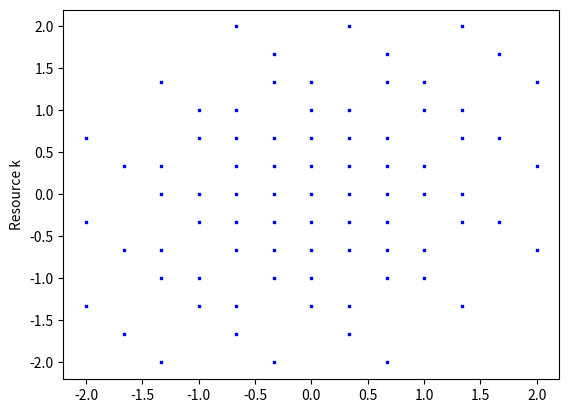

Python code for this plot:
import numpy as np
#plot
import matplotlib.pyplot as plt
from math import e,pi
import itertools

def printY_k():
        fig = plt.figure()


        user1 = np.array([-1,1,0]);
        #ax = fig.add_subplot(2,2,1);
        #ax.scatter(user1.real[:], user1.imag[:], s=1, c="y", marker="s")
        #user2 = np.array([0.5+0.5j,0,-0.5-0.5j]);
        #user3 = np.array([1j,-1j,0]);
        #user4 = np.array([-0.5j,0.5j,1.5j]);

        #user4 = np.array([-1,1]);
        #create all combination
        #combination = list(itertools.product(user1,user2,user3,user4))
        user2 = user1*(2/3*(2**0.5)*(e**(45j/180*pi)))
        #ax = fig.add_subplot(2,2,2);
        #ax.scatter(user2.real[:], user2.imag[:], s=1, c="r", marker="s")
        user3 = user1*(e**(90j/180*pi))
        #ax = fig.add_subplot(2,2,3);
        #ax.scatter(user3.real[:], user3.imag[:], s=1, c="g", marker="s")
        user4 = user1*(1/3*(2**0.5)*(e**(135j/180*pi)))
        user5 = user2*(1/3*(2**0.5)*(e**(135j/180*pi)))
        user6 = user4*(1/3*(2**0.5)*(e**(135j/180*pi)))
        print(user1, user2, user3)
        combination = list(itertools.product(user1, user2, user3, user4 ))
        #print(np.array(combination).shape)
        y_k = np.array(np.sum(combination,axis=1).tolist());
        ax = fig.add_subplot(1,1,1);
        ax.scatter(y_k.real[:], y_k.imag[:], s=1, c="b", marker="s")
        plt.ylabel('Resource k');
        y_k = np.round(y_k,4)
        y_kList = y_k.tolist();
        my_dict = {i:y_kList.count(i) for i in y_kList}
        print(np.array(my_dict));
        plt.show()

printY_k();
